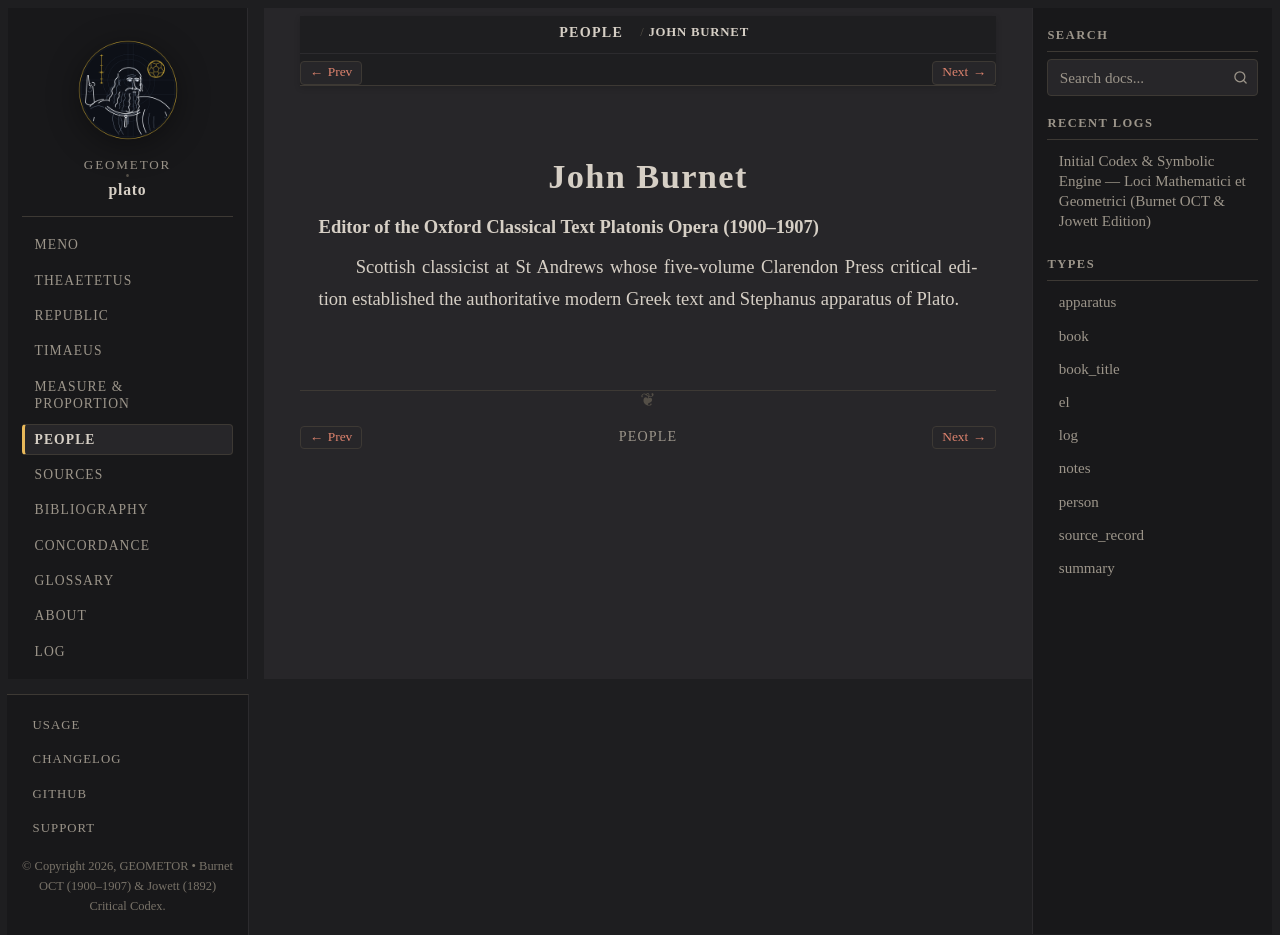

repository: geometor/plato · page: people/burnet.html · generator: sphinx

:type: person
:death_year: 1928
:death_label: 1928
:lifespan: 1863 – 1928
:excerpt: Editor of the Oxford Classical Text Platonis Opera (1900–1907)

.. _person-burnet:

John Burnet
===========

**Editor of the Oxford Classical Text Platonis Opera (1900–1907)**

Scottish classicist at St Andrews whose five-volume Clarendon Press critical edition established the authoritative modern Greek text and Stephanus apparatus of Plato.
